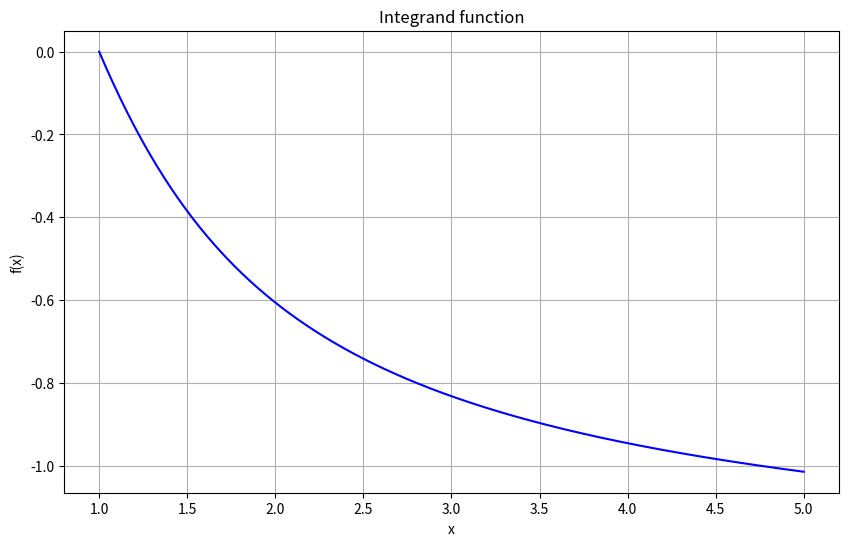
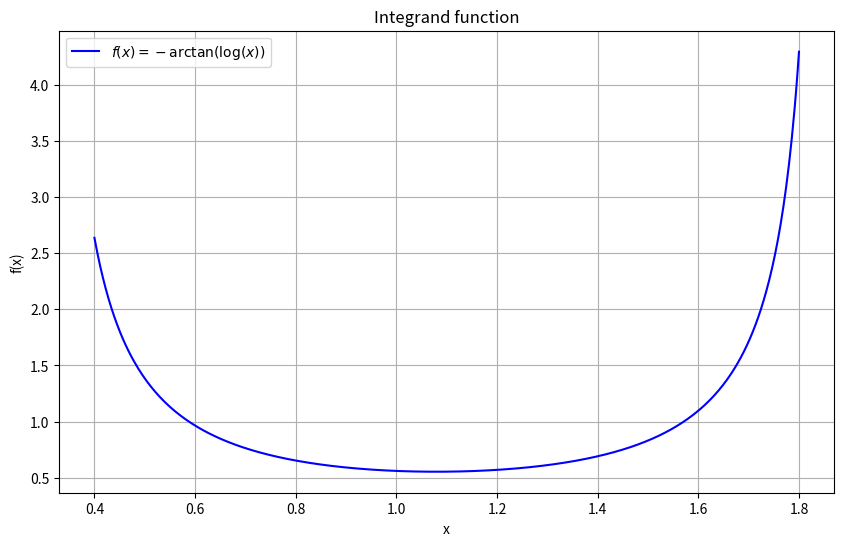
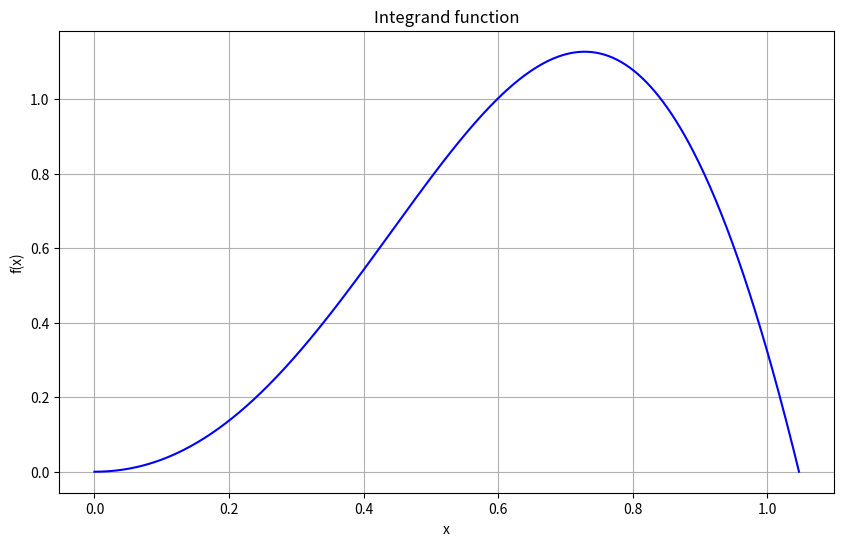
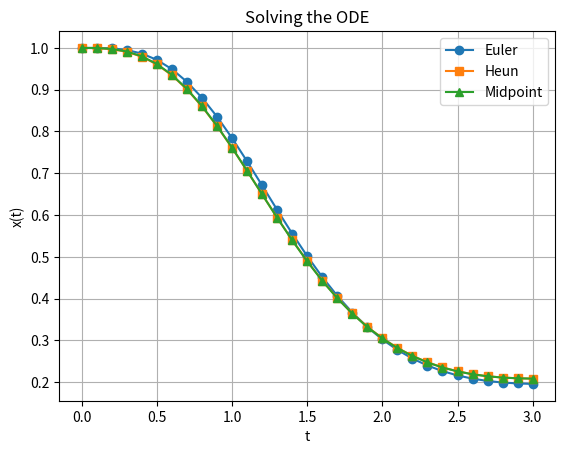
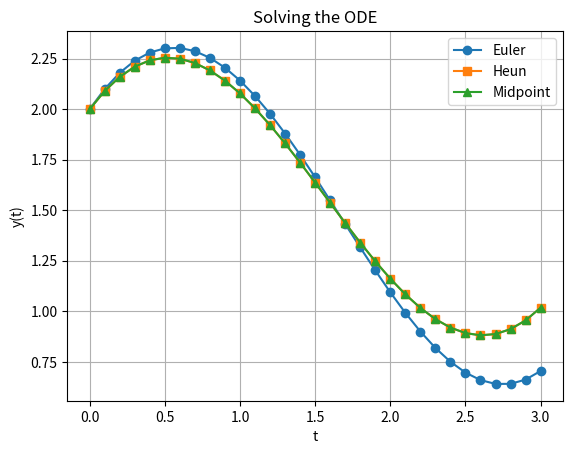

Write the Python code that produced these figures, in order.
import numpy as np 
import matplotlib.pyplot as plt
from scipy.optimize import approx_fprime

dx = 0.01  # step
x1 = 2     # points where the derivative is evaluated
x2 = 4


def f(x):
    return (np.log(x+2))/(np.sin(x)) - np.exp(-2*x)*(x+1)**4

# Redefine f as a vector function for approx_fprime
def f_vec(x_vec):
    return np.array([f(x_vec[0])])

# Numerical derivatives of different orders
def order_zero(x): 
    return ( f(x + dx) - f(x) ) / dx

def order_one(x):
    return ( -3*f(x) + 4*f(x+dx) - f(x+2*dx) ) / (2*dx)

def order_two(x):
    return ( -11*f(x) + 18*f(x+dx) - 9*f(x+2*dx) + 2*f(x+3*dx) ) / (6*dx)

def order_three(x):
    return ( -25*f(x) + 48*f(x+dx) - 36*f(x+2*dx) + 16*f(x+3*dx) - 3*f(x+4*dx) ) / (12*dx)

# Reference derivative using approx_fprime
epsilon = 1e-8
true_value1 = approx_fprime(np.array([x1]), f_vec, epsilon)[0]
true_value2 = approx_fprime(np.array([x2]), f_vec, epsilon)[0]

# Results
print(f"Reference derivative at x = {x1}, x = {x2} (via approx_fprime): x_1 = {true_value1:.6f}, x_2 =  {true_value2:.6f}\n")
 # order 1 for x1
print("Order one for x_1 = 2")
print(order_one(x1))
print(f"Absolute error: {np.abs(order_one(x1)-true_value1)}")
print(f"Relative error: {np.abs((order_one(x1)-true_value1)/true_value1)}\n")


# order 3 for x1
print("Order three for x_1 = 2")
print(order_three(x1))
print(f"Absolute error: {np.abs(order_three(x1)-true_value1)}")
print(f"Relative error: {np.abs((order_three(x1)-true_value1)/true_value1)}\n")

# order 1 for x2
print("Order one for x_2 = 4")
print(order_one(x2))
print(f"Absolute error: {np.abs(order_one(x2)-true_value2)}")
print(f"Relative error: {np.abs((order_one(x2)-true_value2)/true_value2)}\n")


# order 3 for x2
print("Order three for x_2 = 4")
print(order_three(x2))
print(f"Absolute error: {np.abs(order_three(x2)-true_value2)}")
print(f"Relative error: {np.abs((order_three(x2)-true_value2)/true_value2)}")


import numpy as np 
import matplotlib.pyplot as plt
from scipy.optimize import approx_fprime

dx = 0.01  # step
x1 = 1.5     # point where the derivative is evaluated

def f(x):
    return x*np.cos(x)*np.cos(3*x)*np.cos(5*x)-np.exp(-x**3)*np.sin(2*x)*np.sin(4*x)*np.sin(6*x)

# Redefine f as a vector function for approx_fprime
def f_vec(x_vec):
    return np.array([f(x_vec[0])])

# Numerical derivatives of different orders
def order_zero(x): 
    return ( f(x + dx) - f(x) ) / dx

def order_one(x):
    return ( -3*f(x) + 4*f(x+dx) - f(x+2*dx) ) / (2*dx)

def order_two(x):
    return ( -11*f(x) + 18*f(x+dx) - 9*f(x+2*dx) + 2*f(x+3*dx) ) / (6*dx)

def order_three(x):
    return ( -25*f(x) + 48*f(x+dx) - 36*f(x+2*dx) + 16*f(x+3*dx) - 3*f(x+4*dx) ) / (12*dx)

# Reference derivative using approx_fprime
epsilon = 1e-8
true_value = approx_fprime(np.array([x1]), f_vec, epsilon)[0]

# Results
print(f"Reference derivative at x = {x1} (via approx_fprime): {true_value:.6f}\n")

print("Order one")
print(order_one(x1))
print(f"Absolute error: {np.abs(order_one(x1)-true_value)}")
print(f"Relative error: {np.abs((order_one(x1)-true_value)/true_value)}\n")

print("Order three")
print(order_three(x1))
print(f"Absolute error: {np.abs(order_three(x1)-true_value)}")
print(f"Relative error: {np.abs((order_three(x1)-true_value)/true_value)}")


import numpy as np 
import matplotlib.pyplot as plt
from scipy.optimize import approx_fprime

dx = 0.01  # step
x1 = 1     # point where the derivative is evaluated

def f(x):
    a = (np.sin(x)/(x**3 - 2))
    return np.log(np.abs(a))

# Redefine f as a vector function for approx_fprime
def f_vec(x_vec):
    return np.array([f(x_vec[0])])

# Numerical derivatives of different orders
def order_zero(x): 
    return ( f(x + dx) - f(x) ) / dx

def order_one(x):
    return ( -3*f(x) + 4*f(x+dx) - f(x+2*dx) ) / (2*dx)

def order_two(x):
    return ( -11*f(x) + 18*f(x+dx) - 9*f(x+2*dx) + 2*f(x+3*dx) ) / (6*dx)

def order_three(x):
    return ( -25*f(x) + 48*f(x+dx) - 36*f(x+2*dx) + 16*f(x+3*dx) - 3*f(x+4*dx) ) / (12*dx)

# Reference derivative using approx_fprime
epsilon = 1e-8
true_value = approx_fprime(np.array([x1]), f_vec, epsilon)[0]

# Results
print(f"Reference derivative at x = {x1} (via approx_fprime): {true_value:.6f}\n")

print("Order one")
print(order_one(x1))
print(f"Absolute error: {np.abs(order_one(x1)-true_value)}")
print(f"Relative error: {np.abs((order_one(x1)-true_value)/true_value)}\n")

print("Order three")
print(order_three(x1))
print(f"Absolute error: {np.abs(order_three(x1)-true_value)}")
print(f"Relative error: {np.abs((order_three(x1)-true_value)/true_value)}")


import numpy as np
import matplotlib.pyplot as plt
import pandas as pd
from scipy.integrate import quad

# Define the function
def f(x):
    return -np.arctan(np.log(x))

# Interval
a = 1
b = 5

# Reference value of the integral via scipy (very precise)
true_value, _ = quad(f, a, b)

# n values to test
n_vals = [2, 4, 10]

# Store results
results = []

for n in n_vals:
    dx = (b - a) / n
    x = np.linspace(a, b, n+1)
    y = f(x)

    # Riemann (left)
    riemann_sum = 0
    for i in range(n):
        riemann_sum += f(a + i * dx)
    riemann_integral = dx * riemann_sum

    # Trapezoids
    trapezoid_sum = 0
    for i in range(1, n):
        trapezoid_sum += f(a + i * dx)
    trapezoid_integral = (dx / 2) * (f(a) + 2 * trapezoid_sum + f(b))

    # Simpson's 1/3 (n must be even)
    if n % 2 == 0:
        odd_sum = 0
        even_sum = 0
        for i in range(1, n):
            if i % 2 == 0:
                even_sum += f(a + i * dx)
            else:
                odd_sum += f(a + i * dx)
        simpson_integral = (dx / 3) * (f(a) + 4 * odd_sum + 2 * even_sum + f(b))
    else:
        simpson_integral = np.nan  # Simpson's rule requires even n

    results.append({
        "n": n,
        "Riemann": riemann_integral,
        "Trapezoids": trapezoid_integral,
        "Simpson": simpson_integral,
        "Abs error Riemann": abs(riemann_integral - true_value),
        "Abs error Trapezoids": abs(trapezoid_integral - true_value),
        "Abs error Simpson": abs(simpson_integral - true_value) if not np.isnan(simpson_integral) else np.nan,
        "Rel error Riemann": abs((riemann_integral - true_value) / true_value),
        "Rel error Trapezoids": abs((trapezoid_integral - true_value) / true_value),
        "Rel error Simpson": abs((simpson_integral - true_value) / true_value) if not np.isnan(simpson_integral) else np.nan
    })

# Show results
df = pd.DataFrame(results)
print(df)

# Plot the function
x_plot = np.linspace(a, b, 500)
y_plot = f(x_plot)

plt.figure(figsize=(10, 6))
plt.plot(x_plot, y_plot, color="blue")
plt.title("Integrand function")
plt.xlabel("x")
plt.ylabel("f(x)")
plt.grid(True)
plt.show()


import numpy as np
import matplotlib.pyplot as plt
import pandas as pd
from scipy.integrate import quad

# Define the function
def f(x):
    return 1/(np.sin(x)**2+3*np.sin(x)*np.cos(x)-np.cos(x)**2)

# Interval
a = 0.4
b = 1.8

# Reference value of the integral via scipy (very precise)
true_value, _ = quad(f, a, b)

# n values to test
n_vals = [2, 4, 10]

# Store results
results = []

for n in n_vals:
    dx = (b - a) / n
    x = np.linspace(a, b, n+1)
    y = f(x)

    # Riemann (left)
    riemann_sum = 0
    for i in range(n):
        riemann_sum += f(a + i * dx)
    riemann_integral = dx * riemann_sum

    # Trapezoids
    trapezoid_sum = 0
    for i in range(1, n):
        trapezoid_sum += f(a + i * dx)
    trapezoid_integral = (dx / 2) * (f(a) + 2 * trapezoid_sum + f(b))

    # Simpson's 1/3 (n must be even)
    if n % 2 == 0:
        odd_sum = 0
        even_sum = 0
        for i in range(1, n):
            if i % 2 == 0:
                even_sum += f(a + i * dx)
            else:
                odd_sum += f(a + i * dx)
        simpson_integral = (dx / 3) * (f(a) + 4 * odd_sum + 2 * even_sum + f(b))
    else:
        simpson_integral = np.nan  # Simpson's rule requires even n

    results.append({
        "n": n,
        "Riemann": riemann_integral,
        "Trapezoids": trapezoid_integral,
        "Simpson": simpson_integral,
        "Abs error Riemann": abs(riemann_integral - true_value),
        "Abs error Trapezoids": abs(trapezoid_integral - true_value),
        "Abs error Simpson": abs(simpson_integral - true_value) if not np.isnan(simpson_integral) else np.nan,
        "Rel error Riemann": abs((riemann_integral - true_value) / true_value),
        "Rel error Trapezoids": abs((trapezoid_integral - true_value) / true_value),
        "Rel error Simpson": abs((simpson_integral - true_value) / true_value) if not np.isnan(simpson_integral) else np.nan
    })

# Show results
df = pd.DataFrame(results)
print(df)

# Plot the function
x_plot = np.linspace(a, b, 500)
y_plot = f(x_plot)

plt.figure(figsize=(10, 6))
plt.plot(x_plot, y_plot, label=r"$f(x) = -\arctan(\log(x))$", color="blue")
plt.title("Integrand function")
plt.xlabel("x")
plt.ylabel("f(x)")
plt.grid(True)
plt.legend()
plt.show()


import numpy as np
import matplotlib.pyplot as plt
import pandas as pd
from scipy.integrate import quad

# Define the function
def f(x):
    return np.exp(x)*np.sin(x)*np.sin(3*x)

# Interval
a = 0
b = np.pi/3

# Reference value of the integral via scipy (very precise)
true_value, _ = quad(f, a, b)

# n values to test
n_vals = [2, 4, 10]

# Store results
results = []

for n in n_vals:
    dx = (b - a) / n
    x = np.linspace(a, b, n+1)
    y = f(x)

    # Riemann (left)
    riemann_sum = 0
    for i in range(n):
        riemann_sum += f(a + i * dx)
    riemann_integral = dx * riemann_sum

    # Trapezoids
    trapezoid_sum = 0
    for i in range(1, n):
        trapezoid_sum += f(a + i * dx)
    trapezoid_integral = (dx / 2) * (f(a) + 2 * trapezoid_sum + f(b))

    # Simpson's 1/3 (n must be even)
    if n % 2 == 0:
        odd_sum = 0
        even_sum = 0
        for i in range(1, n):
            if i % 2 == 0:
                even_sum += f(a + i * dx)
            else:
                odd_sum += f(a + i * dx)
        simpson_integral = (dx / 3) * (f(a) + 4 * odd_sum + 2 * even_sum + f(b))
    else:
        simpson_integral = np.nan  # Simpson's rule requires even n

    results.append({
        "n": n,
        "Riemann": riemann_integral,
        "Trapezoids": trapezoid_integral,
        "Simpson": simpson_integral,
        "Abs error Riemann": abs(riemann_integral - true_value),
        "Abs error Trapezoids": abs(trapezoid_integral - true_value),
        "Abs error Simpson": abs(simpson_integral - true_value) if not np.isnan(simpson_integral) else np.nan,
        "Rel error Riemann": abs((riemann_integral - true_value) / true_value),
        "Rel error Trapezoids": abs((trapezoid_integral - true_value) / true_value),
        "Rel error Simpson": abs((simpson_integral - true_value) / true_value) if not np.isnan(simpson_integral) else np.nan
    })

# Show results
df = pd.DataFrame(results)
print(df)

# Plot the function
x_plot = np.linspace(a, b, 500)
y_plot = f(x_plot)

plt.figure(figsize=(10, 6))
plt.plot(x_plot, y_plot, color="blue")
plt.title("Integrand function")
plt.xlabel("x")
plt.ylabel("f(x)")
plt.grid(True)
plt.show()


import matplotlib.pyplot as plt
import numpy as np
import pandas as pd

# Numerical methods
def euler_method(f, ti, xi, dt, final):
    x = [xi]
    t = [ti]
    n = int((final - ti) / dt)
    for j in range(n):
        t.append(t[j] + dt)
        x.append(x[j] + f(t[j], x[j]) * dt)
    return t, x

def heun_method(f, ti, xi, dt, final):
    x = [xi]
    t = [ti]
    n = int((final - ti) / dt)
    for j in range(n):
        t_pred = t[j] + dt
        x_pred = x[j] + f(t[j], x[j]) * dt
        k1 = f(t[j], x[j])
        k2 = f(t_pred, x_pred)
        t.append(t_pred)
        x.append(x[j] + (k1 + k2) * dt / 2)
    return t, x

def midpoint_method(f, ti, xi, dt, final):
    x = [xi]
    t = [ti]
    n = int((final - ti) / dt)
    for j in range(n):
        t_mid = t[j] + dt / 2
        x_mid = x[j] + f(t[j], x[j]) * dt / 2
        k = f(t_mid, x_mid)
        t.append(t[j] + dt)
        x.append(x[j] + k * dt)
    return t, x

# ODE: dx/dt = -x*sin(t)^2
def f(t, x):
    return -x * (np.sin(t))**2

# Initial conditions
t0 = 0
tf = 3
x0 = 1
dt = 0.1


# Solve with all three methods
te, xe = euler_method(f, t0, x0, dt, tf)
th, xh = heun_method(f, t0, x0, dt, tf)
tm, xm = midpoint_method(f, t0, x0, dt, tf)

# Show the results as a table
table = pd.DataFrame({
    't': te,  # times are the same for all methods
    'Euler': xe,
    'Heun': xh,
    'Midpoint': xm
})

# Show the table
print(table.to_string(index=False))

# Plot the results
plt.plot(te, xe, 'o-', label="Euler")
plt.plot(th, xh, 's-', label="Heun")
plt.plot(tm, xm, '^-', label="Midpoint")
plt.xlabel("t")
plt.ylabel("x(t)")
plt.title("Solving the ODE")
plt.grid(True)
plt.legend()
plt.show()


import matplotlib.pyplot as plt
import numpy as np
import pandas as pd

# Numerical methods for a 2-variable system
def euler_method(f1, f2, ti, y0, y1, dt, tf):
    t = [ti]
    y = [y0]
    yp = [y1]
    n = int((tf - ti) / dt)
    for j in range(n):
        t.append(t[j] + dt)
        yp.append(yp[j] + f2(t[j], y[j], yp[j]) * dt)
        y.append(y[j] + f1(t[j], y[j], yp[j]) * dt)
    return t, y, yp

def heun_method(f1, f2, ti, y0, y1, dt, tf):
    t = [ti]
    y = [y0]
    yp = [y1]
    n = int((tf - ti) / dt)
    for j in range(n):
        t_pred = t[j] + dt
        y_pred = y[j] + f1(t[j], y[j], yp[j]) * dt
        yp_pred = yp[j] + f2(t[j], y[j], yp[j]) * dt
        k1_y = f1(t[j], y[j], yp[j])
        k2_y = f1(t_pred, y_pred, yp_pred)
        k1_yp = f2(t[j], y[j], yp[j])
        k2_yp = f2(t_pred, y_pred, yp_pred)
        t.append(t_pred)
        y.append(y[j] + (k1_y + k2_y) * dt / 2)
        yp.append(yp[j] + (k1_yp + k2_yp) * dt / 2)
    return t, y, yp

def midpoint_method(f1, f2, ti, y0, y1, dt, tf):
    t = [ti]
    y = [y0]
    yp = [y1]
    n = int((tf - ti) / dt)
    for j in range(n):
        t_mid = t[j] + dt / 2
        y_mid = y[j] + f1(t[j], y[j], yp[j]) * dt / 2
        yp_mid = yp[j] + f2(t[j], y[j], yp[j]) * dt / 2
        k_y = f1(t_mid, y_mid, yp_mid)
        k_yp = f2(t_mid, y_mid, yp_mid)
        t.append(t[j] + dt)
        y.append(y[j] + k_y * dt)
        yp.append(yp[j] + k_yp * dt)
    return t, y, yp

# System equations
def f1(t, y, yp):
    return yp

def f2(t, y, yp):
    return t - y  # since the equation is y'' = t - y

# Initial conditions
t0 = 0
tf = 3
y0 = 2      # y(0)
yp0 = 1     # y'(0)
dt = 0.1

# Solve with all three methods
te, ye, ype = euler_method(f1, f2, t0, y0, yp0, dt, tf)
th, yh, yph = heun_method(f1, f2, t0, y0, yp0, dt, tf)
tm, ym, ypm = midpoint_method(f1, f2, t0, y0, yp0, dt, tf)

# Build a results table
table = pd.DataFrame({
    't': te,
    'Euler': ye,
    'Heun': yh,
    'Midpoint': ym
})
print(table.to_string(index=False))

# Plot the results
plt.plot(te, ye, 'o-', label="Euler")
plt.plot(th, yh, 's-', label="Heun")
plt.plot(tm, ym, '^-', label="Midpoint")
plt.xlabel("t")
plt.ylabel("y(t)")
plt.title("Solving the ODE")
plt.grid(True)
plt.legend()
plt.show()

    
